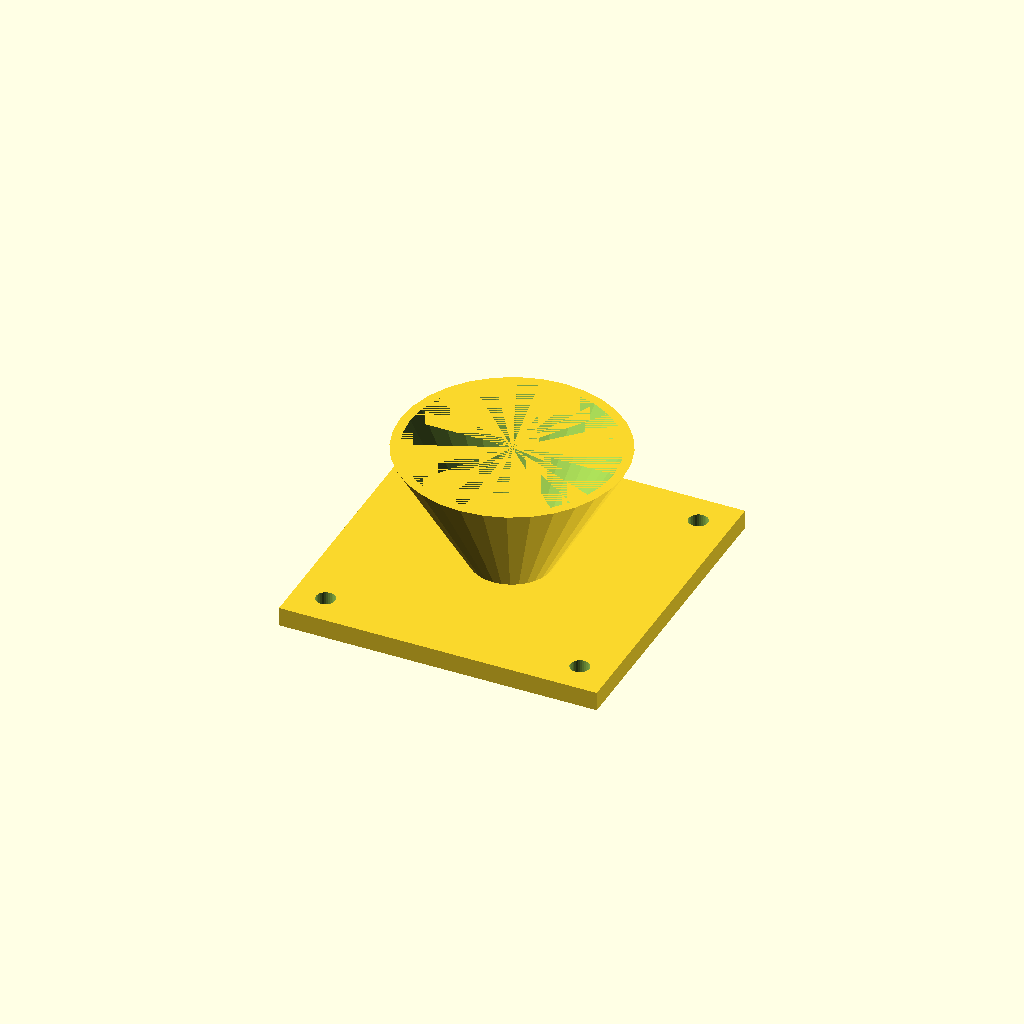
Cell 1 — every parameter at its default value.
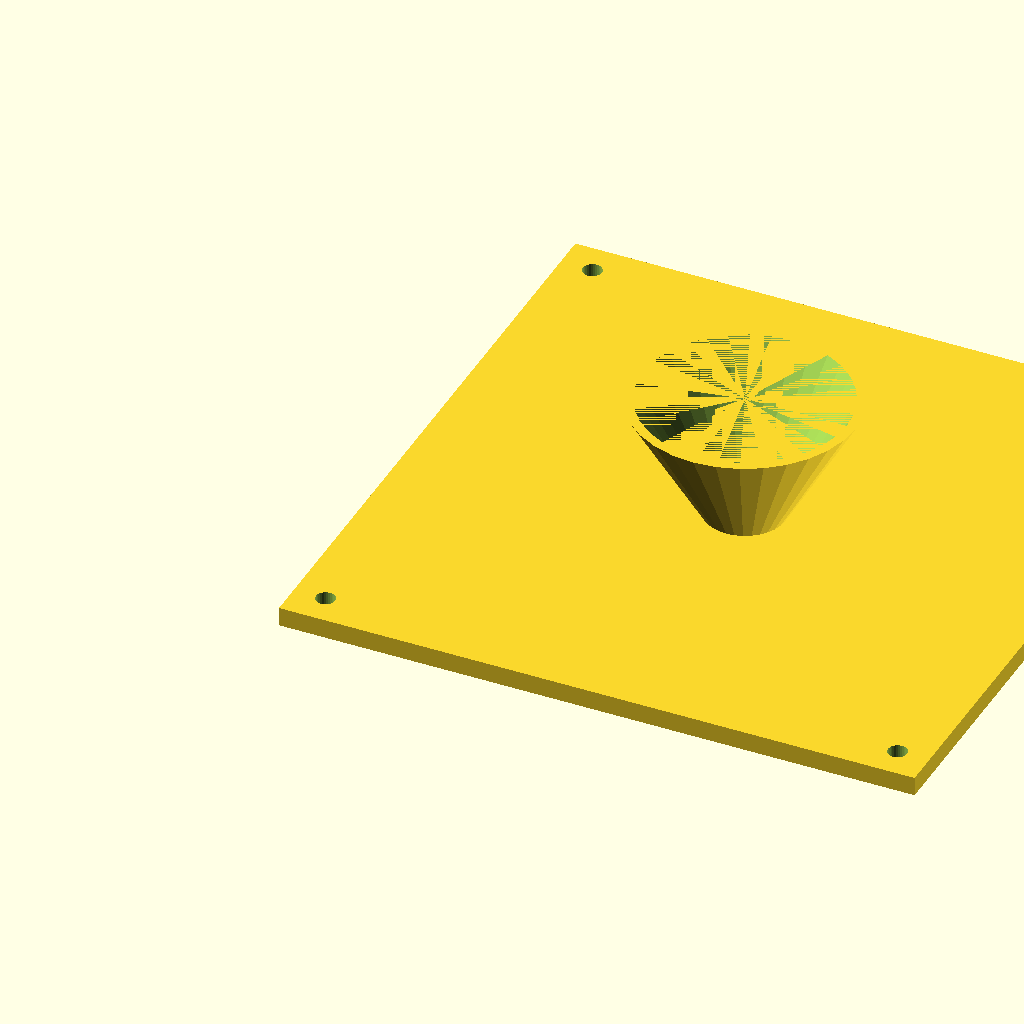
Cell 2: fl = 200 (everything else at default).
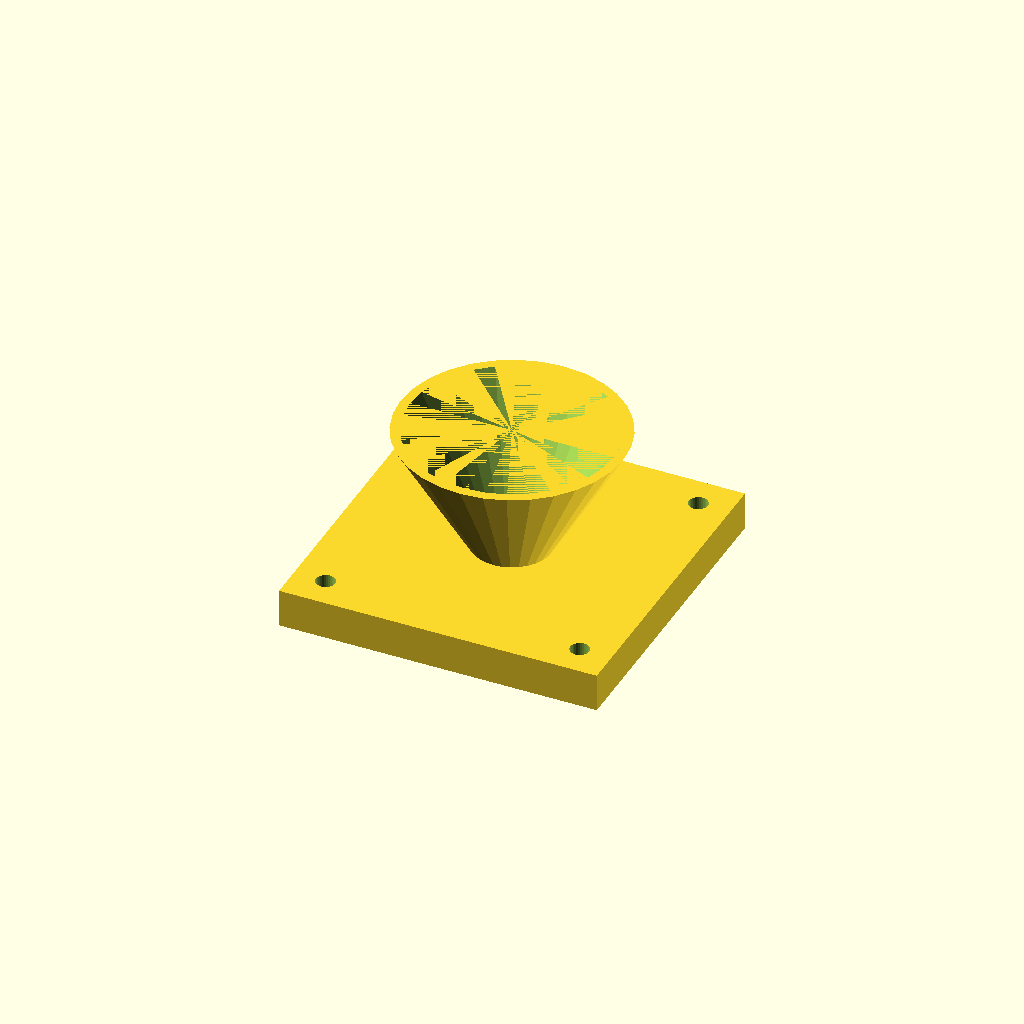
Cell 3: fl_t = 12 (everything else at default).
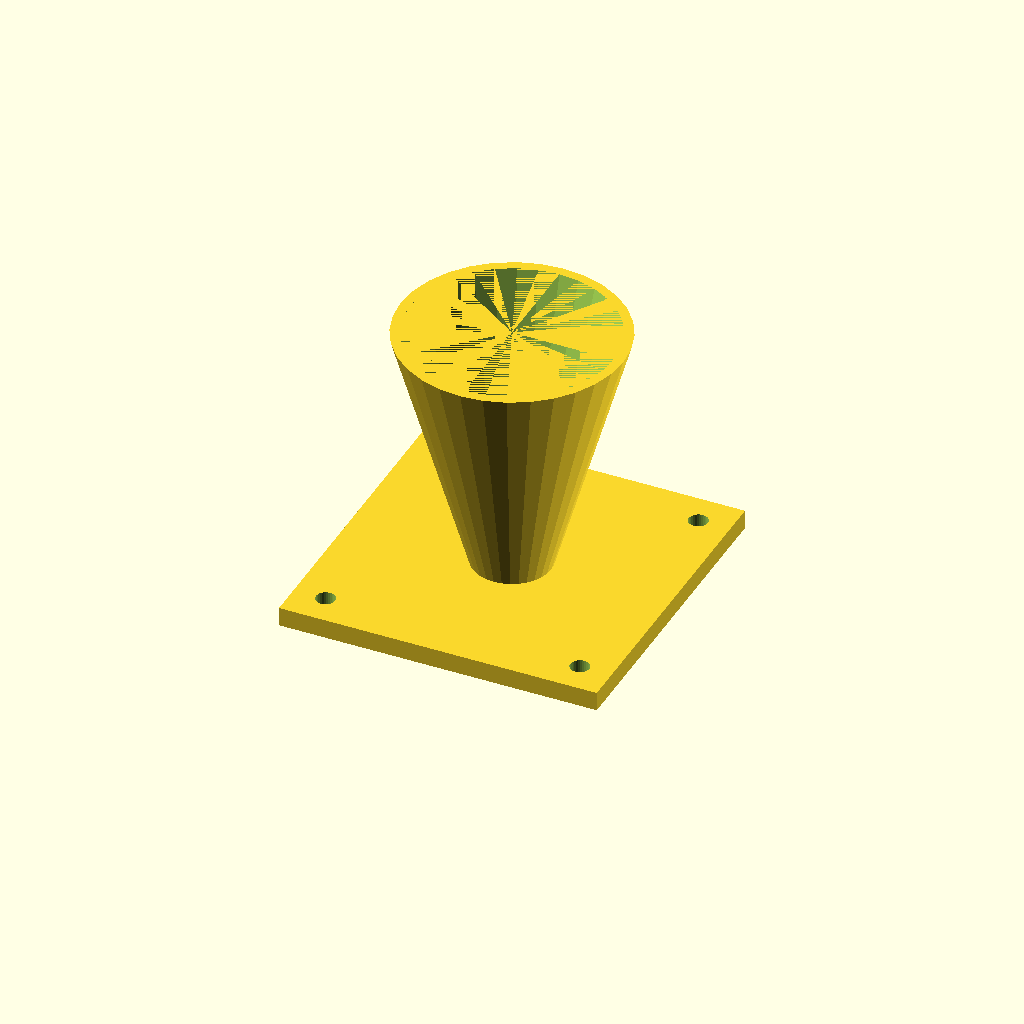
Cell 4 — cone_h set to 80, the other parameters unchanged.
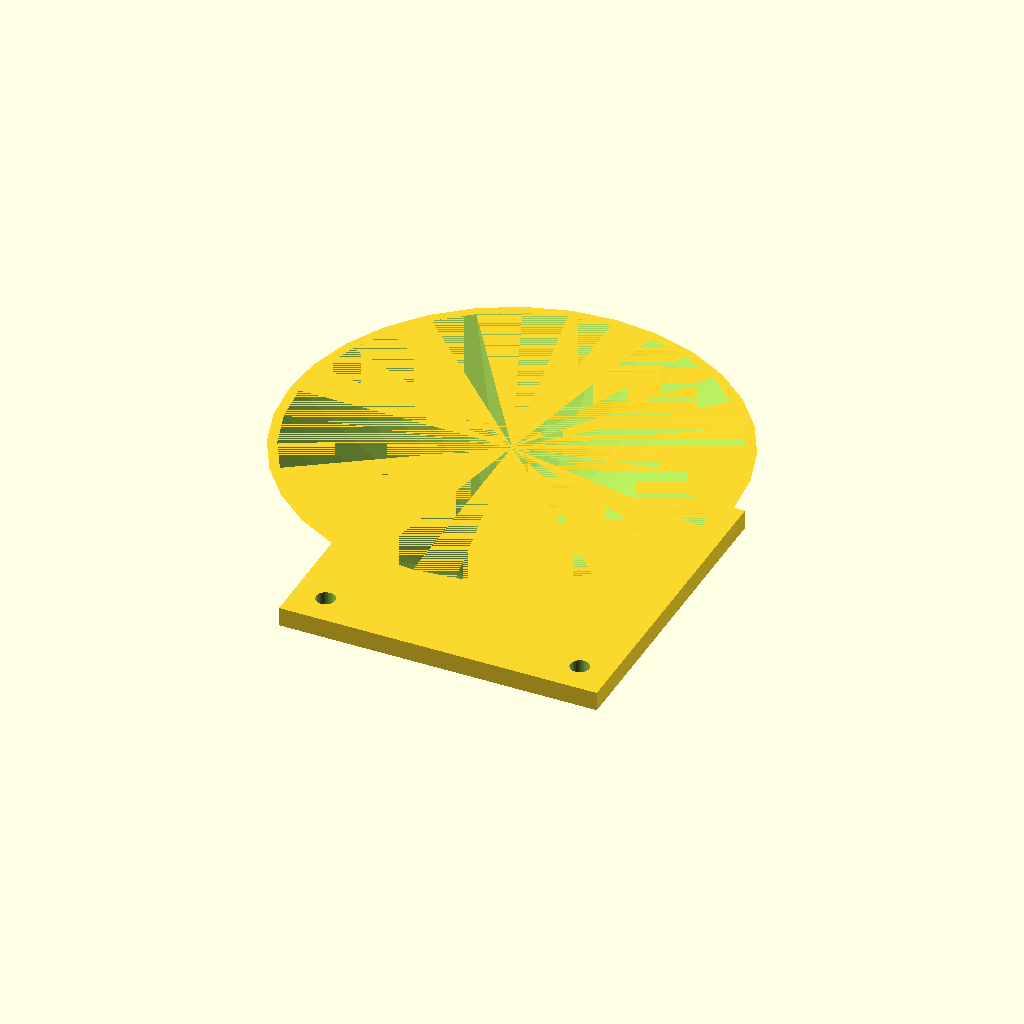
Cell 5: the same model with top_d = 140.
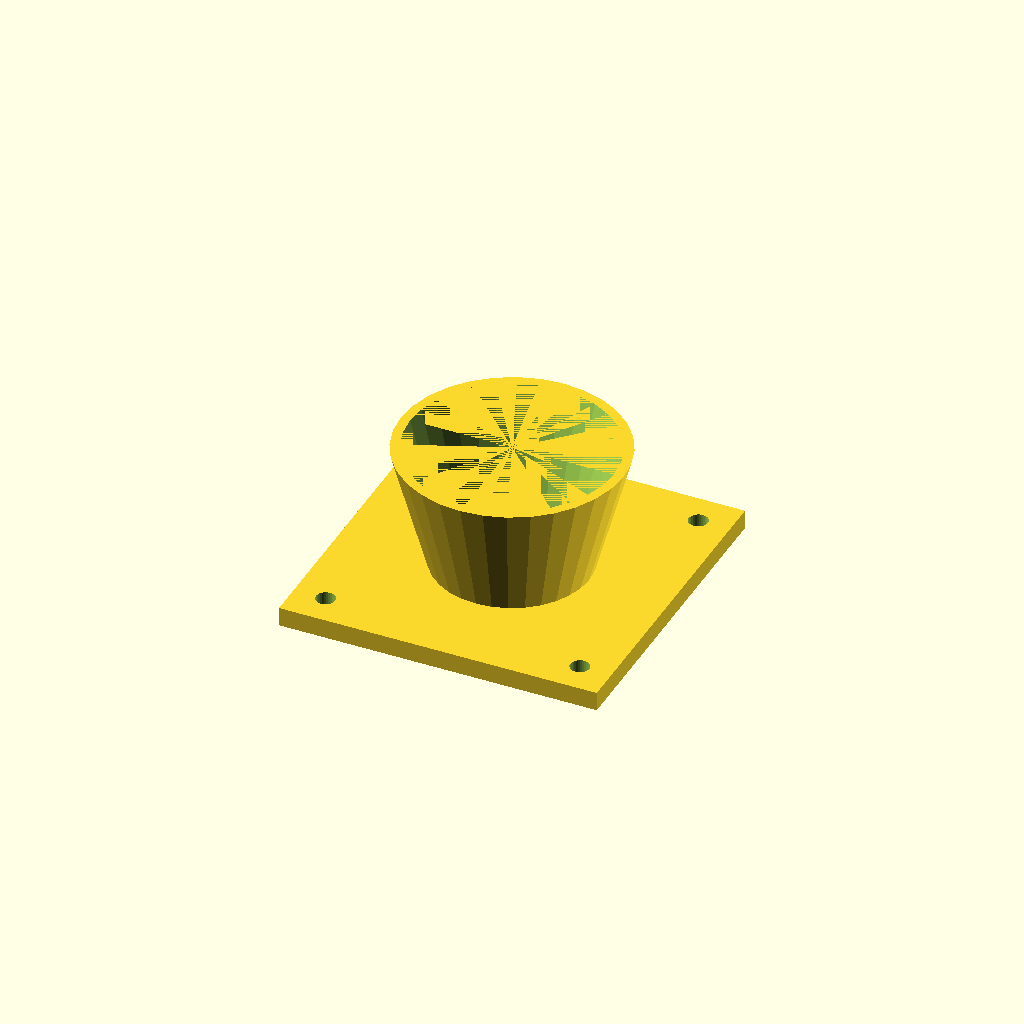
Cell 6: the same model with bot_d = 48.
All cells are drawn from one camera (rotation 55°, 0°, 25°, orthographic, colour scheme Cornfield), so only the parameter changes between them.
OpenSCAD source file optional_data/data/solid3/hopper/part_0143.scad:
$fn = 32;

// ----------------------------------------------------------------------
// Hopper: flanged with square flange
// ----------------------------------------------------------------------

// --- parameters (mm) ---
fl = 100;                 // flange side, X and Y
fl_t = 6;                 // flange thickness
cone_h = 40;              // cone height above the flange
top_d = 70;               // cone mouth diameter
bot_d = 24;               // cone spout diameter
wall = 3;                 // cone wall thickness
hole_r = 3;               // flange hole radius
hole_in = 10;             // hole inset from the corners
fit_tol = 0.05;           // tolerance for press fits, mm
free_tol = 0.3;           // tolerance for clearance fits, mm

bore_d = bot_d - 2 * wall;  // spout bore diameter
total_h = fl_t + cone_h - 1;  // overall height

difference() {
  union() {
    cube([fl, fl, fl_t]);
    translate([fl / 2, fl / 2, fl_t - 1])
      cylinder(h = cone_h, d1 = bot_d, d2 = top_d);
  }
  translate([fl / 2, fl / 2, fl_t - 2])
    cylinder(h = cone_h + 1, d1 = bore_d, d2 = top_d - 2 * wall);
  for (sx = [0, 1], sy = [0, 1])
    translate([sx ? fl - hole_in : hole_in,
               sy ? fl - hole_in : hole_in, -1])
      cylinder(r = hole_r, h = fl_t + 2);
}
Parameter table extracted from the source (name, type, default, range or options):
fl: number, default 100
fl_t: number, default 6
cone_h: number, default 40
top_d: number, default 70
bot_d: number, default 24
wall: number, default 3
hole_r: number, default 3
hole_in: number, default 10
fit_tol: number, default 0.05
free_tol: number, default 0.3
